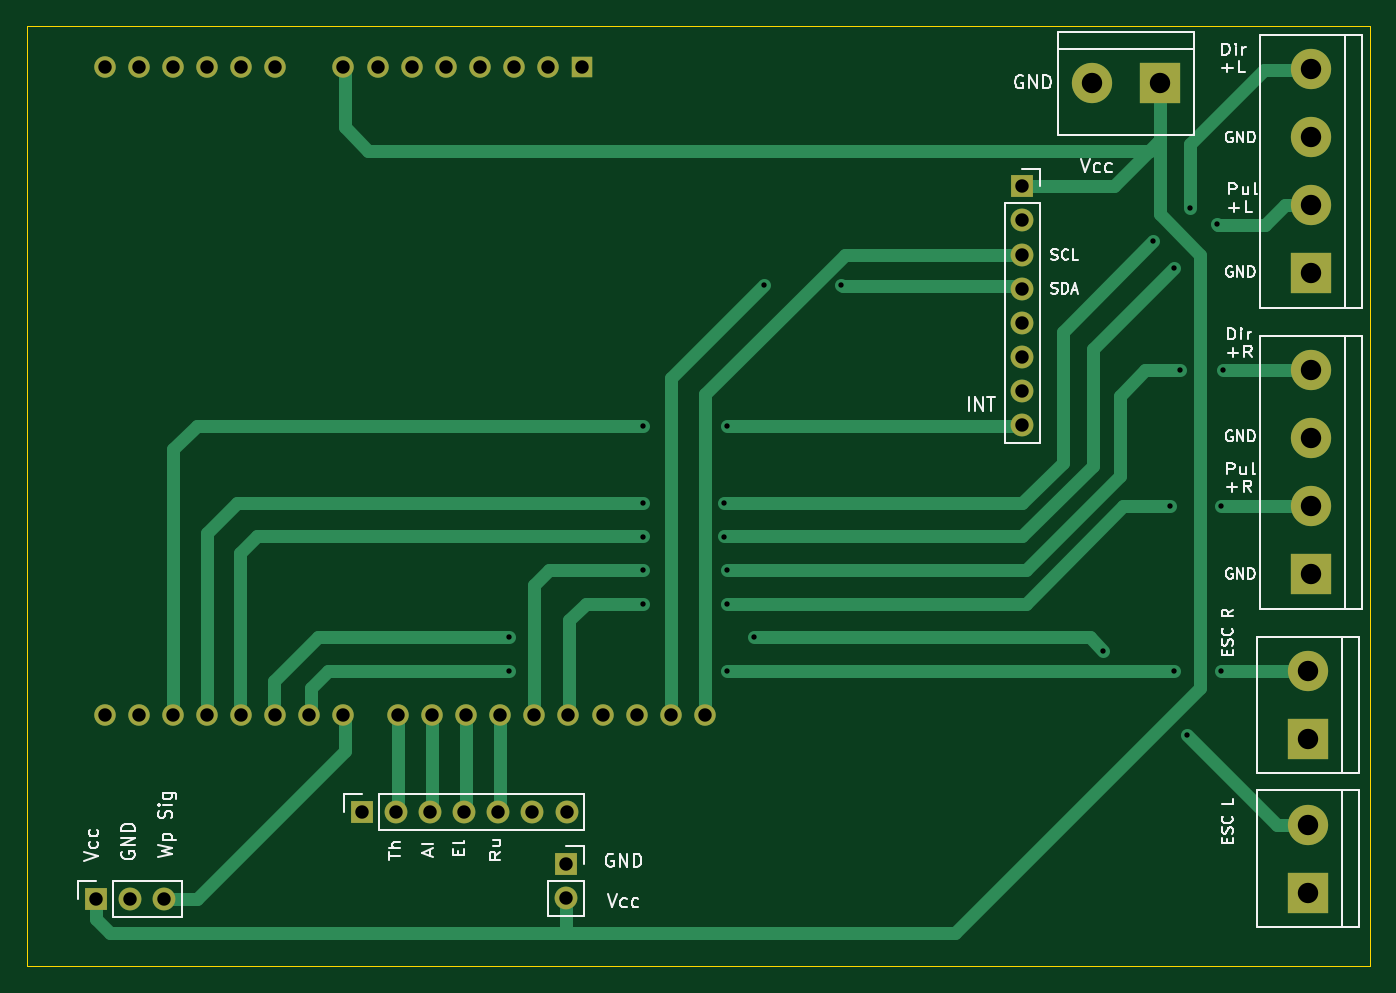
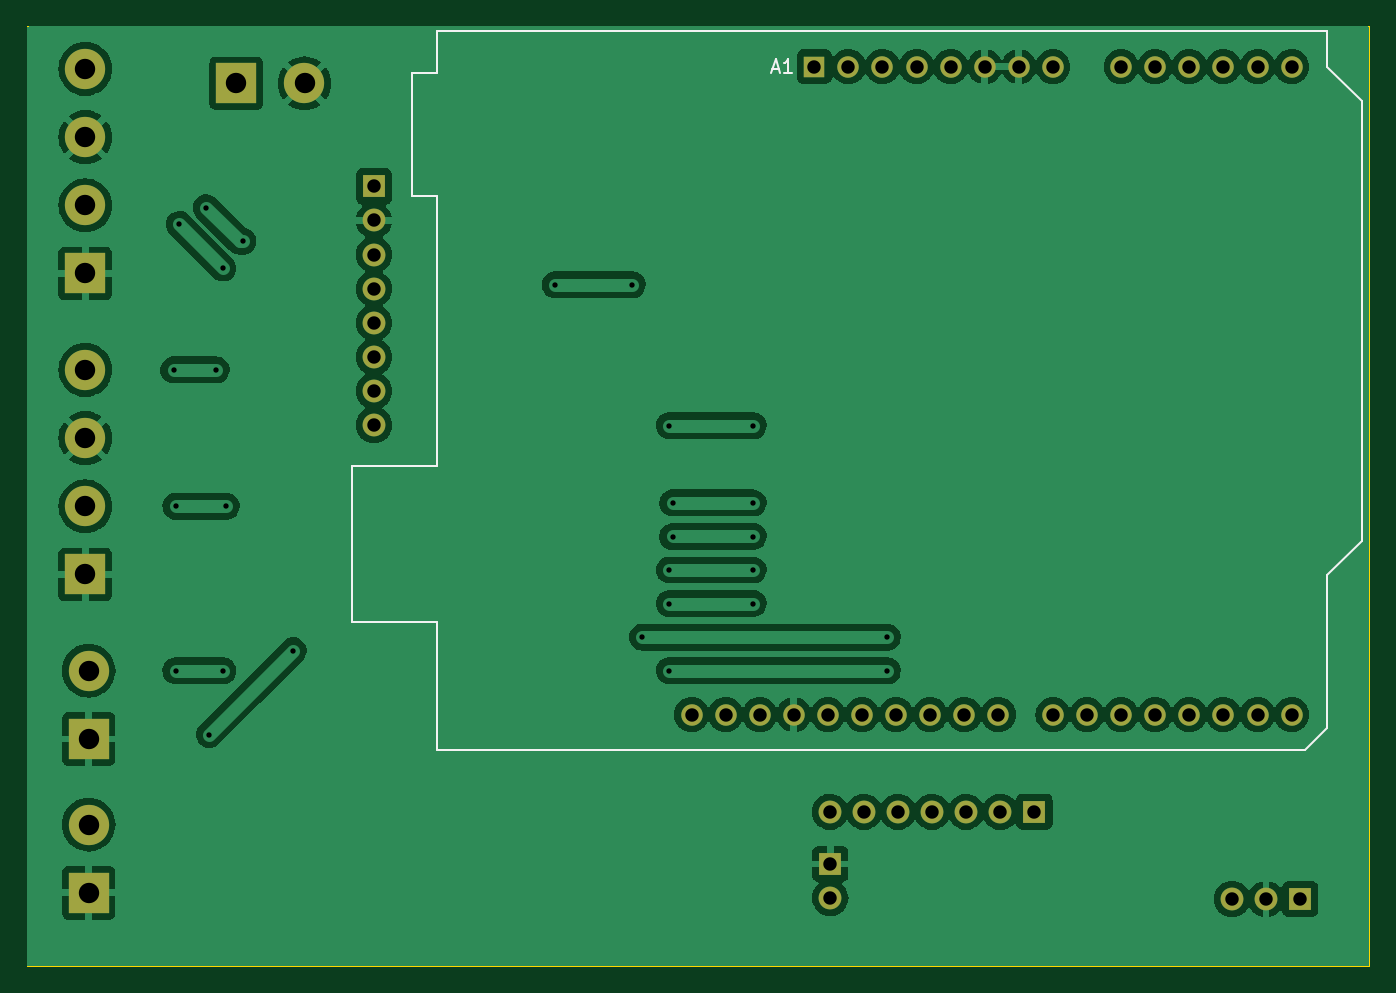
Circuit board: 11 layer files. Board 100.0 x 70.0 mm.
- bottom_copper: Senior Design-B_Cu.gbr (92782 bytes)
- bottom_mask: Senior Design-B_Mask.gbr (2541 bytes)
- paste: Senior Design-B_Paste.gbr (456 bytes)
- bottom_silk: Senior Design-B_Silkscreen.gbr (3859 bytes)
- outline: Senior Design-Edge_Cuts.gbr (611 bytes)
- top_copper: Senior Design-F_Cu.gbr (11370 bytes)
- top_mask: Senior Design-F_Mask.gbr (2541 bytes)
- paste: Senior Design-F_Paste.gbr (456 bytes)
- top_silk: Senior Design-F_Silkscreen.gbr (38677 bytes)
- drill: Senior Design-NPTH.drl (268 bytes)
- drill: Senior Design-PTH.drl (1906 bytes)

=== bottom_copper: Senior Design-B_Cu.gbr (92782 bytes, source omitted) ===
=== bottom_mask: Senior Design-B_Mask.gbr ===
%TF.GenerationSoftware,KiCad,Pcbnew,7.0.1*%
%TF.CreationDate,2024-04-24T16:11:52-07:00*%
%TF.ProjectId,Senior Design,53656e69-6f72-4204-9465-7369676e2e6b,rev?*%
%TF.SameCoordinates,Original*%
%TF.FileFunction,Soldermask,Bot*%
%TF.FilePolarity,Negative*%
%FSLAX46Y46*%
G04 Gerber Fmt 4.6, Leading zero omitted, Abs format (unit mm)*
G04 Created by KiCad (PCBNEW 7.0.1) date 2024-04-24 16:11:52*
%MOMM*%
%LPD*%
G01*
G04 APERTURE LIST*
%ADD10R,1.700000X1.700000*%
%ADD11O,1.700000X1.700000*%
%ADD12R,3.000000X3.000000*%
%ADD13C,3.000000*%
%ADD14R,1.600000X1.600000*%
%ADD15O,1.600000X1.600000*%
G04 APERTURE END LIST*
D10*
%TO.C,J9*%
X159550000Y-82000000D03*
D11*
X162090000Y-82000000D03*
X164630000Y-82000000D03*
X167170000Y-82000000D03*
X169710000Y-82000000D03*
X172250000Y-82000000D03*
X174790000Y-82000000D03*
%TD*%
D10*
%TO.C,J4*%
X139750000Y-88500000D03*
D11*
X142290000Y-88500000D03*
X144830000Y-88500000D03*
%TD*%
D12*
%TO.C,J2*%
X230000000Y-88040000D03*
D13*
X230000000Y-82960000D03*
%TD*%
D12*
%TO.C,J5*%
X230250000Y-64330000D03*
D13*
X230250000Y-59250000D03*
X230250000Y-54170000D03*
X230250000Y-49090000D03*
%TD*%
D12*
%TO.C,J7*%
X230000000Y-76580000D03*
D13*
X230000000Y-71500000D03*
%TD*%
D10*
%TO.C,J10*%
X174750000Y-85890000D03*
D11*
X174750000Y-88430000D03*
%TD*%
D10*
%TO.C,J8*%
X208750000Y-35420000D03*
D11*
X208750000Y-37960000D03*
X208750000Y-40500000D03*
X208750000Y-43040000D03*
X208750000Y-45580000D03*
X208750000Y-48120000D03*
X208750000Y-50660000D03*
X208750000Y-53200000D03*
%TD*%
D12*
%TO.C,J1*%
X219000000Y-27750000D03*
D13*
X213920000Y-27750000D03*
%TD*%
D12*
%TO.C,J6*%
X230250000Y-41910000D03*
D13*
X230250000Y-36830000D03*
X230250000Y-31750000D03*
X230250000Y-26670000D03*
%TD*%
D14*
%TO.C,A1*%
X175950000Y-26500000D03*
D15*
X173410000Y-26500000D03*
X170870000Y-26500000D03*
X168330000Y-26500000D03*
X165790000Y-26500000D03*
X163250000Y-26500000D03*
X160710000Y-26500000D03*
X158170000Y-26500000D03*
X153090000Y-26500000D03*
X150550000Y-26500000D03*
X148010000Y-26500000D03*
X145470000Y-26500000D03*
X142930000Y-26500000D03*
X140390000Y-26500000D03*
X140390000Y-74760000D03*
X142930000Y-74760000D03*
X145470000Y-74760000D03*
X148010000Y-74760000D03*
X150550000Y-74760000D03*
X153090000Y-74760000D03*
X155630000Y-74760000D03*
X158170000Y-74760000D03*
X162230000Y-74760000D03*
X164770000Y-74760000D03*
X167310000Y-74760000D03*
X169850000Y-74760000D03*
X172390000Y-74760000D03*
X174930000Y-74760000D03*
X177470000Y-74760000D03*
X180010000Y-74760000D03*
X182550000Y-74760000D03*
X185090000Y-74760000D03*
%TD*%
M02*

=== paste: Senior Design-B_Paste.gbr ===
%TF.GenerationSoftware,KiCad,Pcbnew,7.0.1*%
%TF.CreationDate,2024-04-24T16:11:52-07:00*%
%TF.ProjectId,Senior Design,53656e69-6f72-4204-9465-7369676e2e6b,rev?*%
%TF.SameCoordinates,Original*%
%TF.FileFunction,Paste,Bot*%
%TF.FilePolarity,Positive*%
%FSLAX46Y46*%
G04 Gerber Fmt 4.6, Leading zero omitted, Abs format (unit mm)*
G04 Created by KiCad (PCBNEW 7.0.1) date 2024-04-24 16:11:52*
%MOMM*%
%LPD*%
G01*
G04 APERTURE LIST*
G04 APERTURE END LIST*
M02*

=== bottom_silk: Senior Design-B_Silkscreen.gbr ===
%TF.GenerationSoftware,KiCad,Pcbnew,7.0.1*%
%TF.CreationDate,2024-04-24T16:11:52-07:00*%
%TF.ProjectId,Senior Design,53656e69-6f72-4204-9465-7369676e2e6b,rev?*%
%TF.SameCoordinates,Original*%
%TF.FileFunction,Legend,Bot*%
%TF.FilePolarity,Positive*%
%FSLAX46Y46*%
G04 Gerber Fmt 4.6, Leading zero omitted, Abs format (unit mm)*
G04 Created by KiCad (PCBNEW 7.0.1) date 2024-04-24 16:11:52*
%MOMM*%
%LPD*%
G01*
G04 APERTURE LIST*
%ADD10C,0.150000*%
%ADD11C,0.120000*%
%ADD12R,1.700000X1.700000*%
%ADD13O,1.700000X1.700000*%
%ADD14R,3.000000X3.000000*%
%ADD15C,3.000000*%
%ADD16R,1.600000X1.600000*%
%ADD17O,1.600000X1.600000*%
G04 APERTURE END LIST*
D10*
%TO.C,A1*%
X179064285Y-26676904D02*
X178588095Y-26676904D01*
X179159523Y-26962619D02*
X178826190Y-25962619D01*
X178826190Y-25962619D02*
X178492857Y-26962619D01*
X177635714Y-26962619D02*
X178207142Y-26962619D01*
X177921428Y-26962619D02*
X177921428Y-25962619D01*
X177921428Y-25962619D02*
X178016666Y-26105476D01*
X178016666Y-26105476D02*
X178111904Y-26200714D01*
X178111904Y-26200714D02*
X178207142Y-26248333D01*
D11*
X210370000Y-67900000D02*
X204020000Y-67900000D01*
X210370000Y-56220000D02*
X210370000Y-67900000D01*
X205920000Y-36150000D02*
X204020000Y-36150000D01*
X205920000Y-27010000D02*
X205920000Y-36150000D01*
X204020000Y-77430000D02*
X139370000Y-77430000D01*
X204020000Y-67900000D02*
X204020000Y-77430000D01*
X204020000Y-56220000D02*
X210370000Y-56220000D01*
X204020000Y-36150000D02*
X204020000Y-56220000D01*
X204020000Y-27010000D02*
X205920000Y-27010000D01*
X204020000Y-23830000D02*
X204020000Y-27010000D01*
X139370000Y-77430000D02*
X137720000Y-75780000D01*
X137720000Y-75780000D02*
X137720000Y-64350000D01*
X137720000Y-64350000D02*
X135180000Y-61810000D01*
X137720000Y-26500000D02*
X137720000Y-23830000D01*
X137720000Y-23830000D02*
X204020000Y-23830000D01*
X135180000Y-61810000D02*
X135180000Y-29040000D01*
X135180000Y-29040000D02*
X137720000Y-26500000D01*
%TD*%
%LPC*%
D12*
%TO.C,J9*%
X159550000Y-82000000D03*
D13*
X162090000Y-82000000D03*
X164630000Y-82000000D03*
X167170000Y-82000000D03*
X169710000Y-82000000D03*
X172250000Y-82000000D03*
X174790000Y-82000000D03*
%TD*%
D12*
%TO.C,J4*%
X139750000Y-88500000D03*
D13*
X142290000Y-88500000D03*
X144830000Y-88500000D03*
%TD*%
D14*
%TO.C,J2*%
X230000000Y-88040000D03*
D15*
X230000000Y-82960000D03*
%TD*%
D14*
%TO.C,J5*%
X230250000Y-64330000D03*
D15*
X230250000Y-59250000D03*
X230250000Y-54170000D03*
X230250000Y-49090000D03*
%TD*%
D14*
%TO.C,J7*%
X230000000Y-76580000D03*
D15*
X230000000Y-71500000D03*
%TD*%
D12*
%TO.C,J10*%
X174750000Y-85890000D03*
D13*
X174750000Y-88430000D03*
%TD*%
D12*
%TO.C,J8*%
X208750000Y-35420000D03*
D13*
X208750000Y-37960000D03*
X208750000Y-40500000D03*
X208750000Y-43040000D03*
X208750000Y-45580000D03*
X208750000Y-48120000D03*
X208750000Y-50660000D03*
X208750000Y-53200000D03*
%TD*%
D14*
%TO.C,J1*%
X219000000Y-27750000D03*
D15*
X213920000Y-27750000D03*
%TD*%
D14*
%TO.C,J6*%
X230250000Y-41910000D03*
D15*
X230250000Y-36830000D03*
X230250000Y-31750000D03*
X230250000Y-26670000D03*
%TD*%
D16*
%TO.C,A1*%
X175950000Y-26500000D03*
D17*
X173410000Y-26500000D03*
X170870000Y-26500000D03*
X168330000Y-26500000D03*
X165790000Y-26500000D03*
X163250000Y-26500000D03*
X160710000Y-26500000D03*
X158170000Y-26500000D03*
X153090000Y-26500000D03*
X150550000Y-26500000D03*
X148010000Y-26500000D03*
X145470000Y-26500000D03*
X142930000Y-26500000D03*
X140390000Y-26500000D03*
X140390000Y-74760000D03*
X142930000Y-74760000D03*
X145470000Y-74760000D03*
X148010000Y-74760000D03*
X150550000Y-74760000D03*
X153090000Y-74760000D03*
X155630000Y-74760000D03*
X158170000Y-74760000D03*
X162230000Y-74760000D03*
X164770000Y-74760000D03*
X167310000Y-74760000D03*
X169850000Y-74760000D03*
X172390000Y-74760000D03*
X174930000Y-74760000D03*
X177470000Y-74760000D03*
X180010000Y-74760000D03*
X182550000Y-74760000D03*
X185090000Y-74760000D03*
%TD*%
M02*

=== outline: Senior Design-Edge_Cuts.gbr ===
%TF.GenerationSoftware,KiCad,Pcbnew,7.0.1*%
%TF.CreationDate,2024-04-24T16:11:52-07:00*%
%TF.ProjectId,Senior Design,53656e69-6f72-4204-9465-7369676e2e6b,rev?*%
%TF.SameCoordinates,Original*%
%TF.FileFunction,Profile,NP*%
%FSLAX46Y46*%
G04 Gerber Fmt 4.6, Leading zero omitted, Abs format (unit mm)*
G04 Created by KiCad (PCBNEW 7.0.1) date 2024-04-24 16:11:52*
%MOMM*%
%LPD*%
G01*
G04 APERTURE LIST*
%TA.AperFunction,Profile*%
%ADD10C,0.100000*%
%TD*%
G04 APERTURE END LIST*
D10*
X134600000Y-23500000D02*
X234600000Y-23500000D01*
X234600000Y-93500000D01*
X134600000Y-93500000D01*
X134600000Y-23500000D01*
M02*

=== top_copper: Senior Design-F_Cu.gbr (11370 bytes, source omitted) ===
=== top_mask: Senior Design-F_Mask.gbr ===
%TF.GenerationSoftware,KiCad,Pcbnew,7.0.1*%
%TF.CreationDate,2024-04-24T16:11:52-07:00*%
%TF.ProjectId,Senior Design,53656e69-6f72-4204-9465-7369676e2e6b,rev?*%
%TF.SameCoordinates,Original*%
%TF.FileFunction,Soldermask,Top*%
%TF.FilePolarity,Negative*%
%FSLAX46Y46*%
G04 Gerber Fmt 4.6, Leading zero omitted, Abs format (unit mm)*
G04 Created by KiCad (PCBNEW 7.0.1) date 2024-04-24 16:11:52*
%MOMM*%
%LPD*%
G01*
G04 APERTURE LIST*
%ADD10R,1.700000X1.700000*%
%ADD11O,1.700000X1.700000*%
%ADD12R,3.000000X3.000000*%
%ADD13C,3.000000*%
%ADD14R,1.600000X1.600000*%
%ADD15O,1.600000X1.600000*%
G04 APERTURE END LIST*
D10*
%TO.C,J9*%
X159550000Y-82000000D03*
D11*
X162090000Y-82000000D03*
X164630000Y-82000000D03*
X167170000Y-82000000D03*
X169710000Y-82000000D03*
X172250000Y-82000000D03*
X174790000Y-82000000D03*
%TD*%
D10*
%TO.C,J4*%
X139750000Y-88500000D03*
D11*
X142290000Y-88500000D03*
X144830000Y-88500000D03*
%TD*%
D12*
%TO.C,J2*%
X230000000Y-88040000D03*
D13*
X230000000Y-82960000D03*
%TD*%
D12*
%TO.C,J5*%
X230250000Y-64330000D03*
D13*
X230250000Y-59250000D03*
X230250000Y-54170000D03*
X230250000Y-49090000D03*
%TD*%
D12*
%TO.C,J7*%
X230000000Y-76580000D03*
D13*
X230000000Y-71500000D03*
%TD*%
D10*
%TO.C,J10*%
X174750000Y-85890000D03*
D11*
X174750000Y-88430000D03*
%TD*%
D10*
%TO.C,J8*%
X208750000Y-35420000D03*
D11*
X208750000Y-37960000D03*
X208750000Y-40500000D03*
X208750000Y-43040000D03*
X208750000Y-45580000D03*
X208750000Y-48120000D03*
X208750000Y-50660000D03*
X208750000Y-53200000D03*
%TD*%
D12*
%TO.C,J1*%
X219000000Y-27750000D03*
D13*
X213920000Y-27750000D03*
%TD*%
D12*
%TO.C,J6*%
X230250000Y-41910000D03*
D13*
X230250000Y-36830000D03*
X230250000Y-31750000D03*
X230250000Y-26670000D03*
%TD*%
D14*
%TO.C,A1*%
X175950000Y-26500000D03*
D15*
X173410000Y-26500000D03*
X170870000Y-26500000D03*
X168330000Y-26500000D03*
X165790000Y-26500000D03*
X163250000Y-26500000D03*
X160710000Y-26500000D03*
X158170000Y-26500000D03*
X153090000Y-26500000D03*
X150550000Y-26500000D03*
X148010000Y-26500000D03*
X145470000Y-26500000D03*
X142930000Y-26500000D03*
X140390000Y-26500000D03*
X140390000Y-74760000D03*
X142930000Y-74760000D03*
X145470000Y-74760000D03*
X148010000Y-74760000D03*
X150550000Y-74760000D03*
X153090000Y-74760000D03*
X155630000Y-74760000D03*
X158170000Y-74760000D03*
X162230000Y-74760000D03*
X164770000Y-74760000D03*
X167310000Y-74760000D03*
X169850000Y-74760000D03*
X172390000Y-74760000D03*
X174930000Y-74760000D03*
X177470000Y-74760000D03*
X180010000Y-74760000D03*
X182550000Y-74760000D03*
X185090000Y-74760000D03*
%TD*%
M02*

=== paste: Senior Design-F_Paste.gbr ===
%TF.GenerationSoftware,KiCad,Pcbnew,7.0.1*%
%TF.CreationDate,2024-04-24T16:11:52-07:00*%
%TF.ProjectId,Senior Design,53656e69-6f72-4204-9465-7369676e2e6b,rev?*%
%TF.SameCoordinates,Original*%
%TF.FileFunction,Paste,Top*%
%TF.FilePolarity,Positive*%
%FSLAX46Y46*%
G04 Gerber Fmt 4.6, Leading zero omitted, Abs format (unit mm)*
G04 Created by KiCad (PCBNEW 7.0.1) date 2024-04-24 16:11:52*
%MOMM*%
%LPD*%
G01*
G04 APERTURE LIST*
G04 APERTURE END LIST*
M02*

=== top_silk: Senior Design-F_Silkscreen.gbr (38677 bytes, source omitted) ===
=== drill: Senior Design-NPTH.drl ===
M48
; DRILL file {KiCad 7.0.1} date Wed Apr 24 16:11:56 2024
; FORMAT={-:-/ absolute / inch / decimal}
; #@! TF.CreationDate,2024-04-24T16:11:56-07:00
; #@! TF.GenerationSoftware,Kicad,Pcbnew,7.0.1
; #@! TF.FileFunction,NonPlated,1,2,NPTH
FMAT,2
INCH
%
G90
G05
T0
M30

=== drill: Senior Design-PTH.drl ===
M48
; DRILL file {KiCad 7.0.1} date Wed Apr 24 16:11:56 2024
; FORMAT={-:-/ absolute / inch / decimal}
; #@! TF.CreationDate,2024-04-24T16:11:56-07:00
; #@! TF.GenerationSoftware,Kicad,Pcbnew,7.0.1
; #@! TF.FileFunction,Plated,1,2,PTH
FMAT,2
INCH
; #@! TA.AperFunction,Plated,PTH,ViaDrill
T1C0.0157
; #@! TA.AperFunction,Plated,PTH,ComponentDrill
T2C0.0394
; #@! TA.AperFunction,Plated,PTH,ComponentDrill
T3C0.0598
%
G90
G05
T1
X6.7126Y-2.7165
X6.7126Y-2.815
X7.1063Y-2.0965
X7.1063Y-2.3228
X7.1063Y-2.4213
X7.1063Y-2.5197
X7.1063Y-2.6181
X7.3425Y-2.3228
X7.3425Y-2.4213
X7.3524Y-2.0965
X7.3524Y-2.5197
X7.3524Y-2.6181
X7.3524Y-2.815
X7.4311Y-2.7165
X7.4606Y-1.6831
X7.687Y-1.6831
X8.4547Y-2.7559
X8.6024Y-1.5551
X8.6516Y-2.3327
X8.6614Y-1.6339
X8.6614Y-2.815
X8.6811Y-1.9327
X8.7008Y-3.002
X8.7106Y-1.4567
X8.7894Y-1.5059
X8.7992Y-2.3327
X8.7992Y-2.815
X8.8055Y-1.9327
T2
X5.502Y-3.4843
X5.5272Y-1.0433
X5.5272Y-2.9433
X5.602Y-3.4843
X5.6272Y-1.0433
X5.6272Y-2.9433
X5.702Y-3.4843
X5.7272Y-1.0433
X5.7272Y-2.9433
X5.8272Y-1.0433
X5.8272Y-2.9433
X5.9272Y-1.0433
X5.9272Y-2.9433
X6.0272Y-1.0433
X6.0272Y-2.9433
X6.1272Y-2.9433
X6.2272Y-1.0433
X6.2272Y-2.9433
X6.2815Y-3.2283
X6.3272Y-1.0433
X6.3815Y-3.2283
X6.387Y-2.9433
X6.4272Y-1.0433
X6.4815Y-3.2283
X6.487Y-2.9433
X6.5272Y-1.0433
X6.5815Y-3.2283
X6.587Y-2.9433
X6.6272Y-1.0433
X6.6815Y-3.2283
X6.687Y-2.9433
X6.7272Y-1.0433
X6.7815Y-3.2283
X6.787Y-2.9433
X6.8272Y-1.0433
X6.8799Y-3.3815
X6.8799Y-3.4815
X6.8815Y-3.2283
X6.887Y-2.9433
X6.9272Y-1.0433
X6.987Y-2.9433
X7.087Y-2.9433
X7.187Y-2.9433
X7.287Y-2.9433
X8.2185Y-1.3945
X8.2185Y-1.4945
X8.2185Y-1.5945
X8.2185Y-1.6945
X8.2185Y-1.7945
X8.2185Y-1.8945
X8.2185Y-1.9945
X8.2185Y-2.0945
T3
X8.422Y-1.0925
X8.622Y-1.0925
X9.0551Y-2.815
X9.0551Y-3.015
X9.0551Y-3.2661
X9.0551Y-3.4661
X9.065Y-1.05
X9.065Y-1.25
X9.065Y-1.45
X9.065Y-1.65
X9.065Y-1.9327
X9.065Y-2.1327
X9.065Y-2.3327
X9.065Y-2.5327
T0
M30

